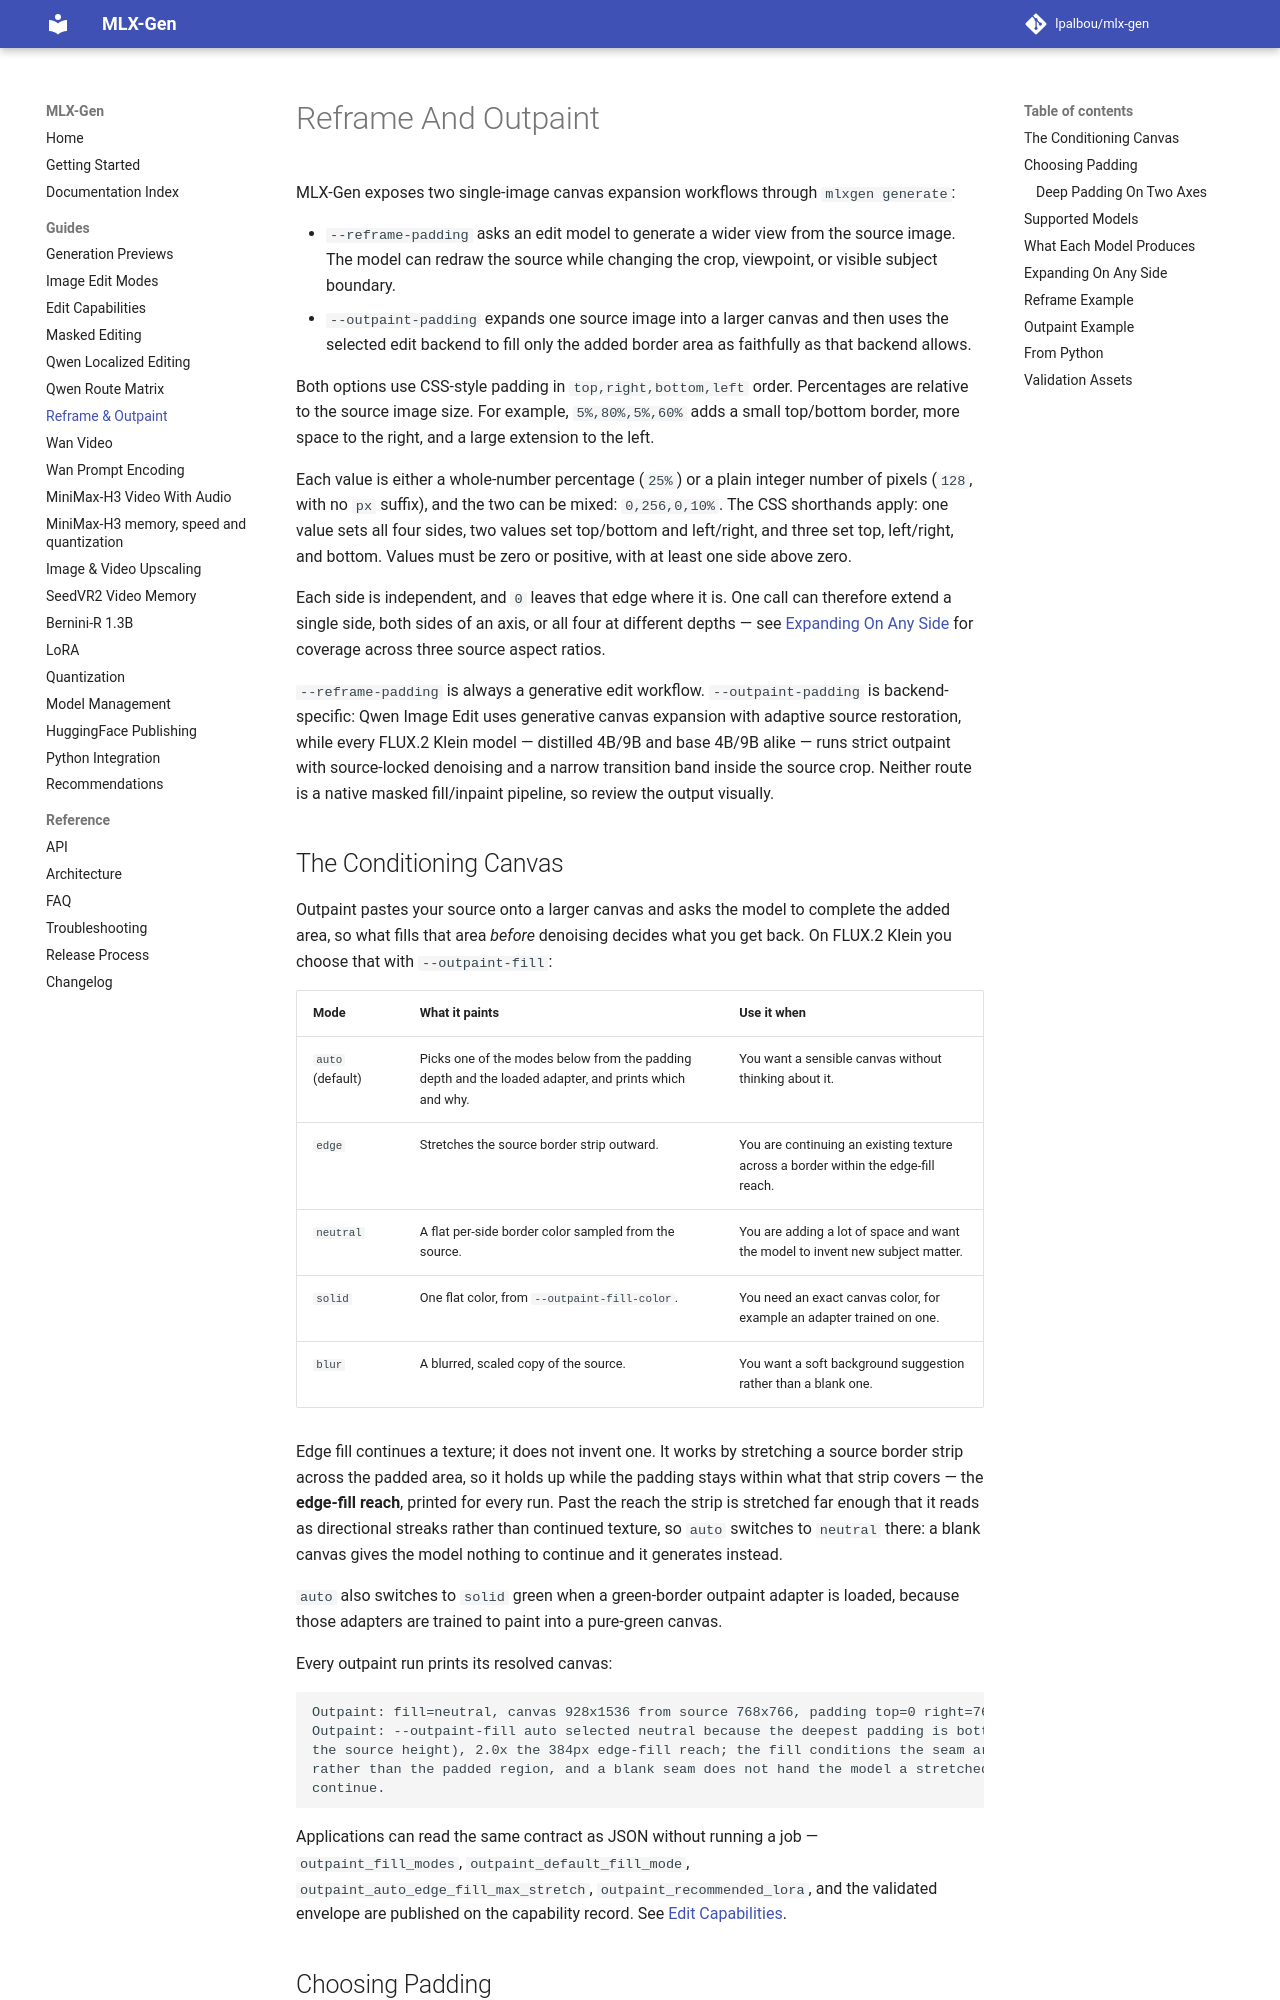

repository: lpalbou/mlx-gen · page: reframe-outpaint/index.html · generator: mkdocs

# Reframe And Outpaint

MLX-Gen exposes two single-image canvas expansion workflows through `mlxgen generate`:

- `--reframe-padding` asks an edit model to generate a wider view from the source image. The model
  can redraw the source while changing the crop, viewpoint, or visible subject boundary.
- `--outpaint-padding` expands one source image into a larger canvas and then uses the selected
  edit backend to fill only the added border area as faithfully as that backend allows.

Both options use CSS-style padding in `top,right,bottom,left` order. Percentages are relative to
the source image size. For example, `5%,80%,5%,60%` adds a small top/bottom border, more space to
the right, and a large extension to the left.

Each value is either a whole-number percentage (`25%`) or a plain integer number of pixels (`128`,
with no `px` suffix), and the two can be mixed: `0,256,0,10%`. The CSS shorthands apply: one value
sets all four sides, two values set top/bottom and left/right, and three set top, left/right, and
bottom. Values must be zero or positive, with at least one side above zero.

Each side is independent, and `0` leaves that edge where it is. One call can therefore extend a
single side, both sides of an axis, or all four at different depths — see
[Expanding On Any Side](#expanding-on-any-side) for coverage across three source aspect ratios.

`--reframe-padding` is always a generative edit workflow. `--outpaint-padding` is backend-specific:
Qwen Image Edit uses generative canvas expansion with adaptive source restoration, while every
FLUX.2 Klein model — distilled 4B/9B and base 4B/9B alike — runs strict outpaint with source-locked
denoising and a narrow transition band inside the source crop. Neither route is a native masked
fill/inpaint pipeline, so review the output visually.

## The Conditioning Canvas

Outpaint pastes your source onto a larger canvas and asks the model to complete the added area, so
what fills that area *before* denoising decides what you get back. On FLUX.2 Klein you choose that
with `--outpaint-fill`:

| Mode | What it paints | Use it when |
| --- | --- | --- |
| `auto` (default) | Picks one of the modes below from the padding depth and the loaded adapter, and prints which and why. | You want a sensible canvas without thinking about it. |
| `edge` | Stretches the source border strip outward. | You are continuing an existing texture across a border within the edge-fill reach. |
| `neutral` | A flat per-side border color sampled from the source. | You are adding a lot of space and want the model to invent new subject matter. |
| `solid` | One flat color, from `--outpaint-fill-color`. | You need an exact canvas color, for example an adapter trained on one. |
| `blur` | A blurred, scaled copy of the source. | You want a soft background suggestion rather than a blank one. |

Edge fill continues a texture; it does not invent one. It works by stretching a source border strip
across the padded area, so it holds up while the padding stays within what that strip covers — the
**edge-fill reach**, printed for every run. Past the reach the strip is stretched far enough that it
reads as directional streaks rather than continued texture, so `auto` switches to `neutral` there:
a blank canvas gives the model nothing to continue and it generates instead.

`auto` also switches to `solid` green when a green-border outpaint adapter is loaded, because those
adapters are trained to paint into a pure-green canvas.

Every outpaint run prints its resolved canvas:

```
Outpaint: fill=neutral, canvas 928x1536 from source 768x766, padding top=0 right=76 bottom=766 left=76.
Outpaint: --outpaint-fill auto selected neutral because the deepest padding is bottom 766px (100% of
the source height), 2.0x the 384px edge-fill reach; the fill conditions the seam around the source
rather than the padded region, and a blank seam does not hand the model a stretched border strip to
continue.
```

Applications can read the same contract as JSON without running a job — `outpaint_fill_modes`,
`outpaint_default_fill_mode`, `outpaint_auto_edge_fill_max_stretch`, `outpaint_recommended_lora`,
and the validated envelope are published on the capability record. See
[Edit Capabilities](edit-capabilities.md).
